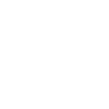
t = 0.00 s
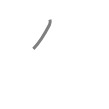
t = 0.50 s
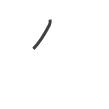
t = 0.75 s
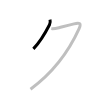
t = 1.25 s
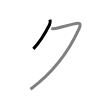
t = 1.50 s
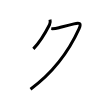
t = 2.00 s

The animated SVG that drew these frames (rendered in a browser with its animation timeline set to each time). Animation: 2 SMIL elements (animate=2); one cycle of 2.00 s.

<svg width="109px" height="109px" viewBox="0 0 px 109px" xmlns="http://www.w3.org/2000/svg" xmlns:xlink="http://www.w3.org/1999/xlink" xml:space="preserve" version="1.1"  baseProfile="full">
<path d="M50,19.62c0.38,1.5,0.34,3.48-0.5,5.12c-4.12,8.12-7.88,15.5-16.12,24.12" style="fill:none;stroke:black;stroke-width:3;opacity:0">
  <animate attributeType="CSS" attributeName="opacity" from="0" to="1" begin="0s" dur="1s" repeatCount="0" fill="freeze" />
</path>
<path d="M51.25,28.62c2.62,0.25,5.67-0.39,7.62-0.88c6-1.5,9.75-2.38,15.12-3.88c5.79-1.62,7.53-0.42,5.12,4.88c-10.36,22.88-26.24,44.14-48.61,60.51" style="fill:none;stroke:black;stroke-width:3;opacity:0">
  <animate attributeType="CSS" attributeName="opacity" from="0" to="1" begin="1s" dur="1s" repeatCount="0" fill="freeze" />
</path>
</svg>
